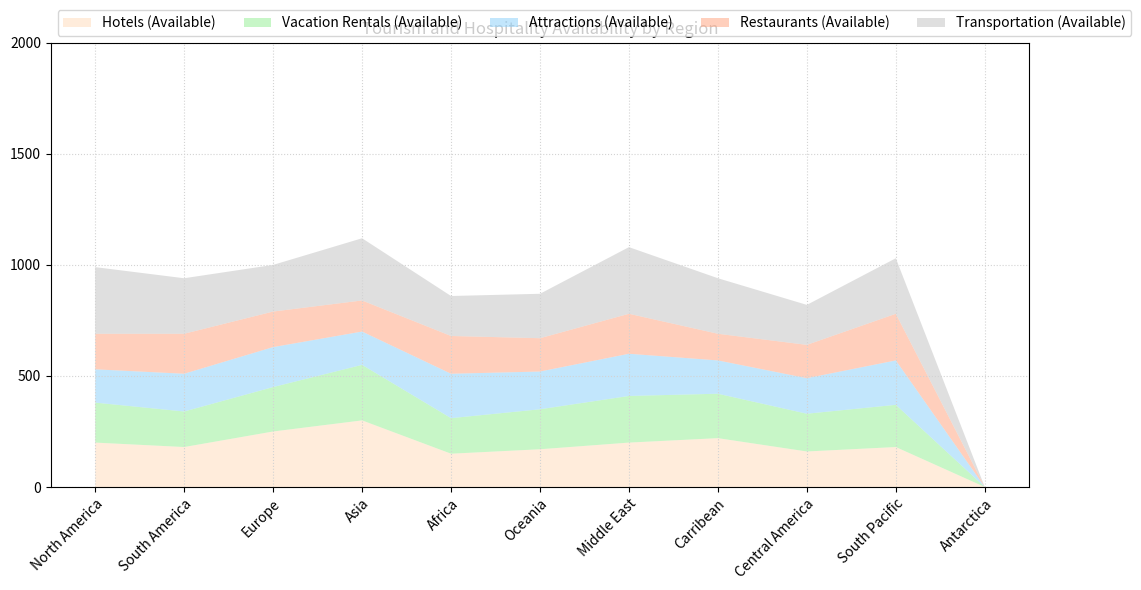

Source code (Python): (Note: this script raises an exception after producing the figure.)

# Import necessary modules
import matplotlib.pyplot as plt
import numpy as np
import pandas as pd

# Define data as a dictionary
data = {'Region': ['North America', 'South America', 'Europe', 'Asia', 'Africa', 'Oceania', 'Middle East', 'Carribean', 'Central America', 'South Pacific', 'Antarctica'],
        'Hotels (Available)': [200, 180, 250, 300, 150, 170, 200, 220, 160, 180, 0],
        'Vacation Rentals (Available)': [180, 160, 200, 250, 160, 180, 210, 200, 170, 190, 0],
        'Attractions (Available)': [150, 170, 180, 150, 200, 170, 190, 150, 160, 200, 0],
        'Restaurants (Available)': [160, 180, 160, 140, 170, 150, 180, 120, 150, 210, 0],
        'Transportation (Available)': [300, 250, 210, 280, 180, 200, 300, 250, 180, 250, 0]}

# Convert first column to string type
df = pd.DataFrame(data)
df.iloc[:, 0] = df.iloc[:, 0].astype(str)

# Create figure and axes
fig, ax = plt.subplots(figsize=(12, 6))

# Set background grid lines
ax.grid(True, linestyle=':', color='lightgrey')

# Plot the data as area chart
ax.stackplot(df['Region'], df.iloc[:, 1:].values.T, labels=df.columns[1:], colors=['#FFDAB9', '#90EE90', '#87CEFA', '#FFA07A', '#C0C0C0'], alpha=0.5)

# Set x and y axis ticks and tick labels
if np.random.choice([0, 1], p=[0.3, 0.7]):
    ax.set_xticks(np.arange(len(df.index)))
    ax.set_xticklabels(df['Region'], rotation=45, ha='right', rotation_mode='anchor')
if np.random.choice([0, 1], p=[0.3, 0.7]):
    max_total_value = df.iloc[:, 1:].sum(axis=1).max()
    if max_total_value > 1000:
        max_total_value = np.ceil(max_total_value / 1000) * 1000
    elif max_total_value > 100:
        max_total_value = np.ceil(max_total_value / 100) * 100
    else:
        max_total_value = np.ceil(max_total_value / 10) * 10
    ax.set_yticks(np.linspace(0, max_total_value, np.random.choice([3, 5, 7, 9, 11]), dtype=np.int32))

# Set legend and its position
ax.legend(loc='lower left', bbox_to_anchor=(0, 1), ncol=5)

# Set title
ax.set_title('Tourism and Hospitality Availability by Region')

# Automatically resize the image
fig.tight_layout()

# Save figure
fig.savefig('output/final/area_chart/png/20231228-145339_74.png', bbox_inches='tight')

# Clear current image state
plt.clf()
